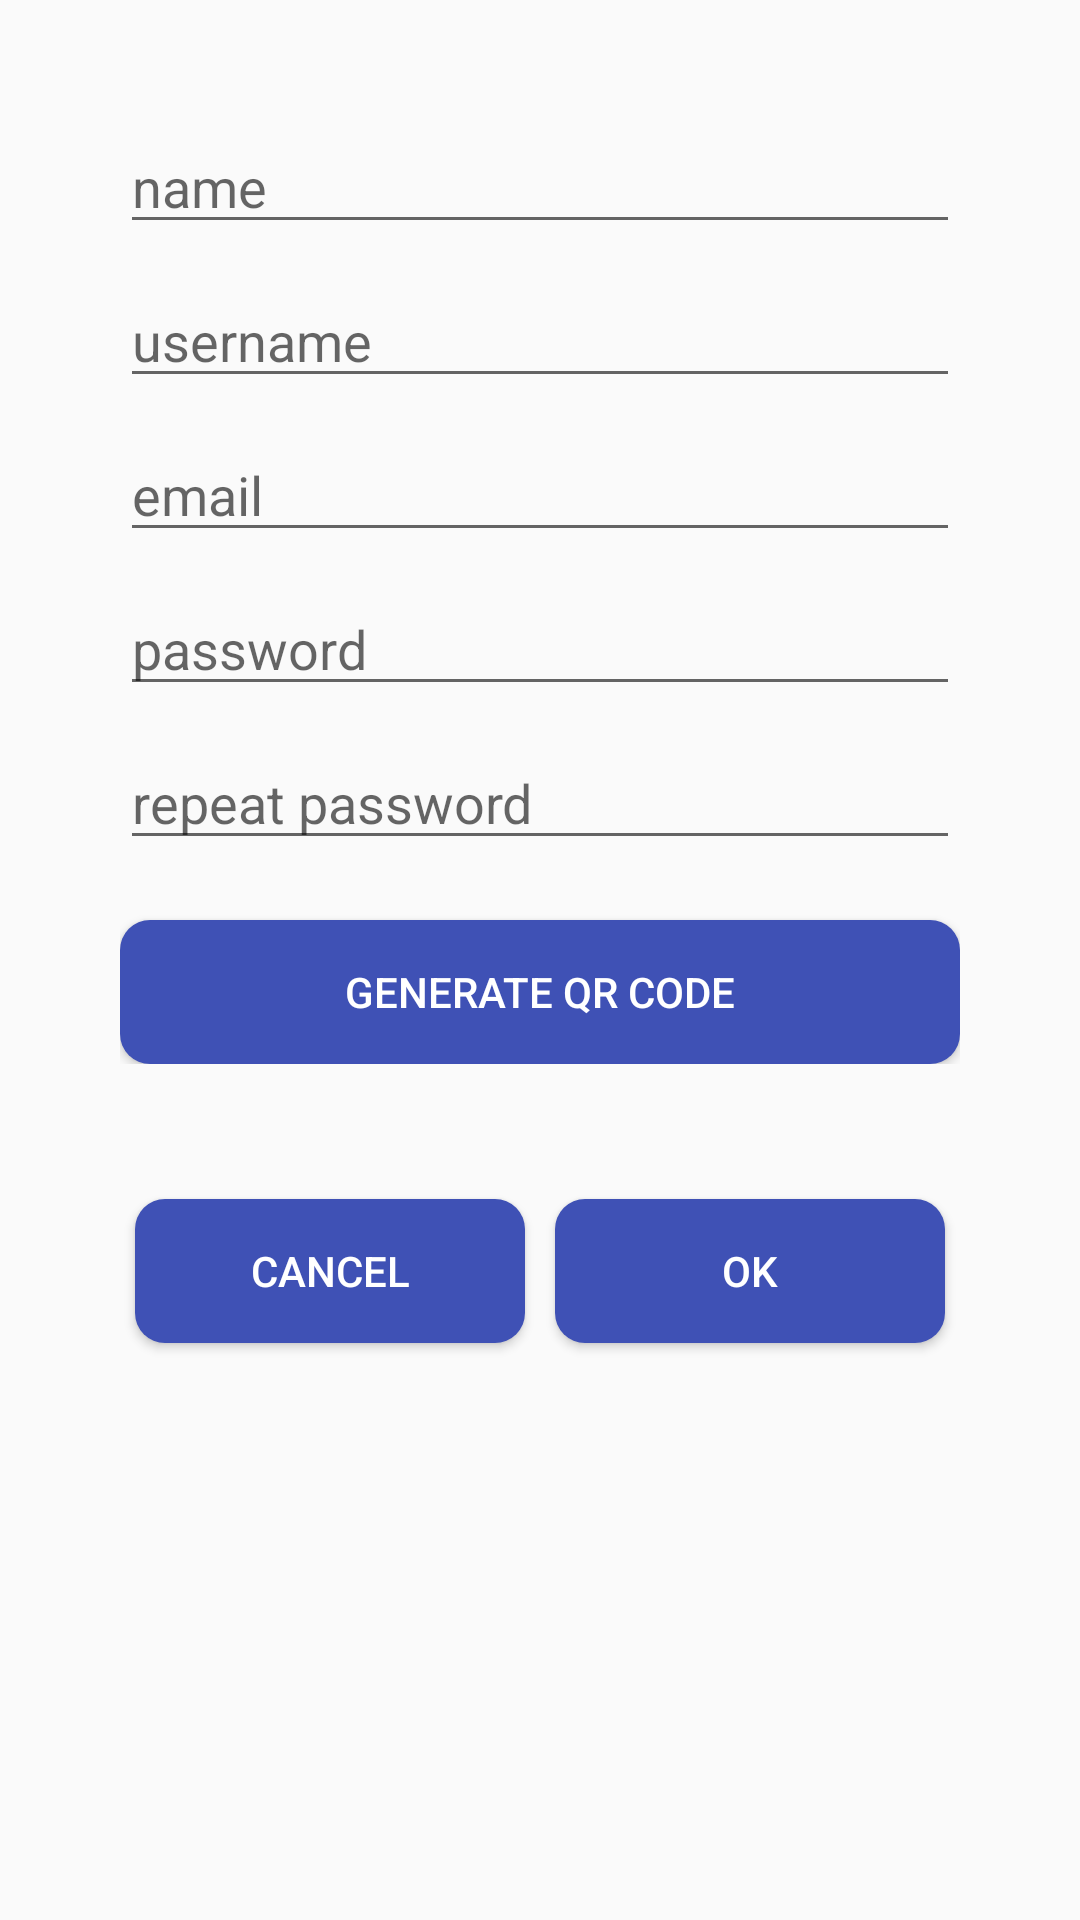

This screen was rendered from an Android layout file. Write that file and the resources it references.
<!-- AndroidManifest.xml: activity theme AppTheme.NoActionBar -->
<!-- res/layout/activity_sign_up.xml -->
<?xml version="1.0" encoding="utf-8"?>
<RelativeLayout xmlns:android="http://schemas.android.com/apk/res/android"
    android:layout_width="match_parent"
    android:layout_height="match_parent"
    android:padding="40dp">

    <LinearLayout
        android:id="@+id/activitySignUpTop"
        android:layout_width="match_parent"
        android:layout_height="wrap_content"
        android:orientation="vertical">

        <EditText
            android:id="@+id/activitySignUpEtName"
            android:layout_width="match_parent"
            android:layout_height="wrap_content"
            android:hint="@string/name"/>

        <EditText
            android:id="@+id/activitySignUpEtUsername"
            android:layout_width="match_parent"
            android:layout_height="wrap_content"
            android:hint="@string/username"
            android:layout_marginTop="10dp"/>

        <EditText
            android:id="@+id/activitySignUpEtEmail"
            android:inputType="textEmailAddress"
            android:layout_width="match_parent"
            android:layout_height="wrap_content"
            android:hint="@string/email"
            android:layout_marginTop="10dp"/>

        <EditText
            android:id="@+id/activitySignUpEtPassword"
            android:layout_width="match_parent"
            android:layout_height="wrap_content"
            android:hint="@string/password"
            android:inputType="textPassword"
            android:layout_marginTop="10dp"/>
        
        <EditText
            android:id="@+id/activitySignUpEtRepeatPassword"
            android:layout_width="match_parent"
            android:layout_height="wrap_content"
            android:hint="@string/repeat_password"
            android:inputType="textPassword"
            android:layout_marginTop="10dp"/>
        

        <Button
            android:id="@+id/activitySignUpBtGenerateQrCode"
            android:layout_width="match_parent"
            android:layout_height="wrap_content"
            android:text="@string/generate_qr_code"
            android:layout_marginTop="20dp"
            android:background="@drawable/custom_button_states"
            android:textColor="@color/button_text"/>

    </LinearLayout>

    <LinearLayout
        android:layout_width="match_parent"
        android:layout_height="wrap_content"
        android:orientation="horizontal"
        android:layout_below="@+id/activitySignUpTop"
        android:layout_marginTop="40dp">

        <Button
            android:id="@+id/activitySignUpBtCancel"
            android:layout_width="0dp"
            android:layout_height="wrap_content"
            android:text="@string/cancel"
            android:layout_weight="1"
            android:background="@drawable/custom_button_states"
            android:textColor="@color/button_text"
            android:layout_margin="5dp"/>

        <Button
            android:id="@+id/activitySignUpBtOk"
            android:layout_width="0dp"
            android:layout_height="wrap_content"
            android:text="@string/ok"
            android:layout_weight="1"
            android:background="@drawable/custom_button_states"
            android:textColor="@color/button_text"
            android:layout_margin="5dp"/>

    </LinearLayout>

    <ProgressBar
        android:id="@+id/progressBarSignUp"
        android:layout_width="wrap_content"
        android:layout_height="wrap_content"
        android:layout_centerInParent="true"
        android:visibility="gone"/>

</RelativeLayout>
<!-- resources referenced by this layout -->
<resources>
  <color name="button_text">#FFF</color>
  <!-- drawable custom_button_states (drawable) -->
  <?xml version="1.0" encoding="utf-8"?>
  <selector xmlns:android="http://schemas.android.com/apk/res/android">
      <item android:state_pressed="true" android:drawable="@drawable/custom_button_pressed" />
      <item android:state_focused="true" android:drawable="@drawable/custom_button_pressed" />
      <item android:drawable="@drawable/custom_button" />
  </selector>
  <string name="cancel">Cancel</string>
  <string name="email">email</string>
  <string name="generate_qr_code">Generate QR Code</string>
  <string name="name">name</string>
  <string name="ok">Ok</string>
  <string name="password">password</string>
  <string name="repeat_password">repeat password</string>
  <string name="username">username</string>
  <style name="AppTheme.NoActionBar">
          <item name="windowActionBar">false</item>
          <item name="windowNoTitle">true</item>
      </style>
  <!-- drawable custom_button_pressed (drawable) -->
  <?xml version="1.0" encoding="utf-8"?>
  <shape xmlns:android="http://schemas.android.com/apk/res/android" android:shape="rectangle">
  
      <corners android:radius="10dp" />
  
      <solid android:color="@color/colorPrimaryDark" />
  
  </shape>
  <!-- drawable custom_button (drawable) -->
  <?xml version="1.0" encoding="utf-8"?>
  <shape xmlns:android="http://schemas.android.com/apk/res/android" android:shape="rectangle">
  
      <corners android:radius="10dp" />
  
      <solid android:color="@color/colorPrimary" />
  
  </shape>
  <color name="colorPrimaryDark">#303F9F</color>
  <color name="colorPrimary">#3F51B5</color>
</resources>
